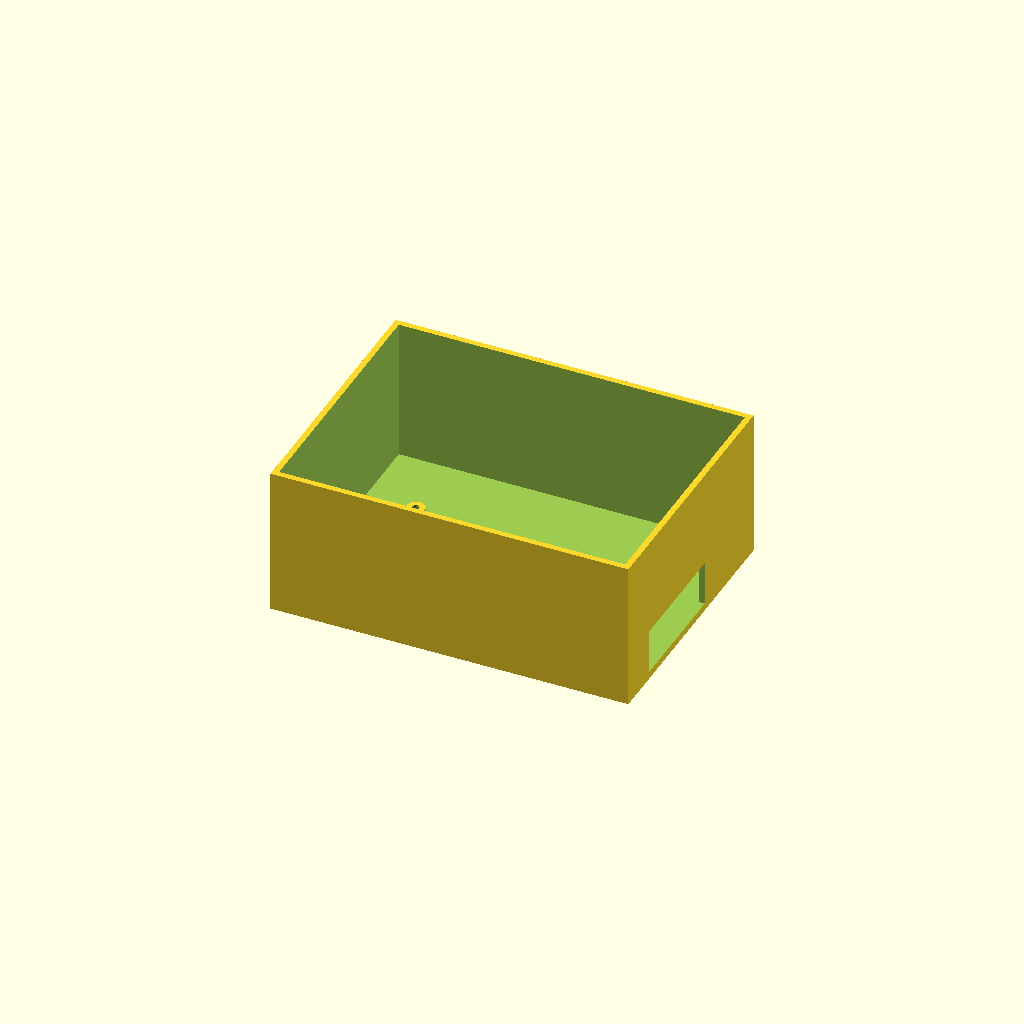
Cell 1: the model at its default parameters.
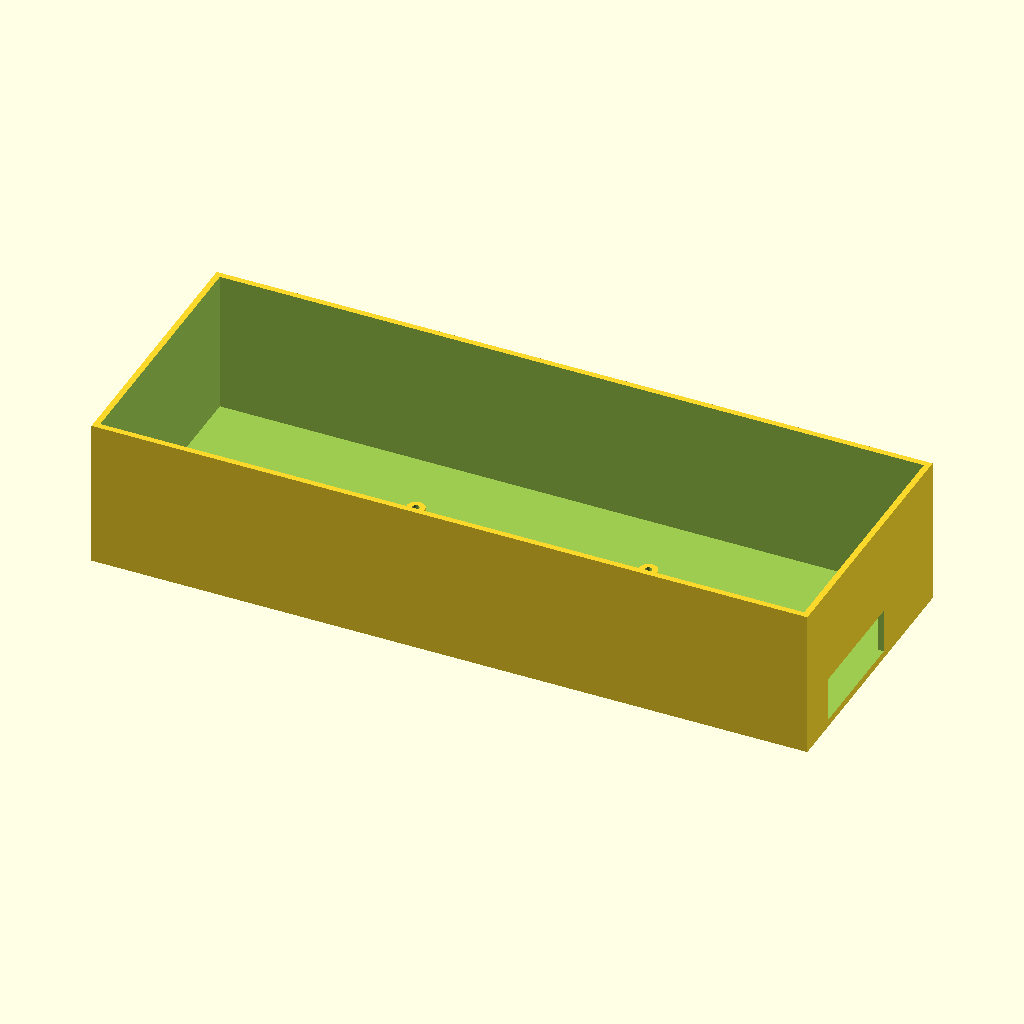
Cell 2: box_width = 240 (everything else at default).
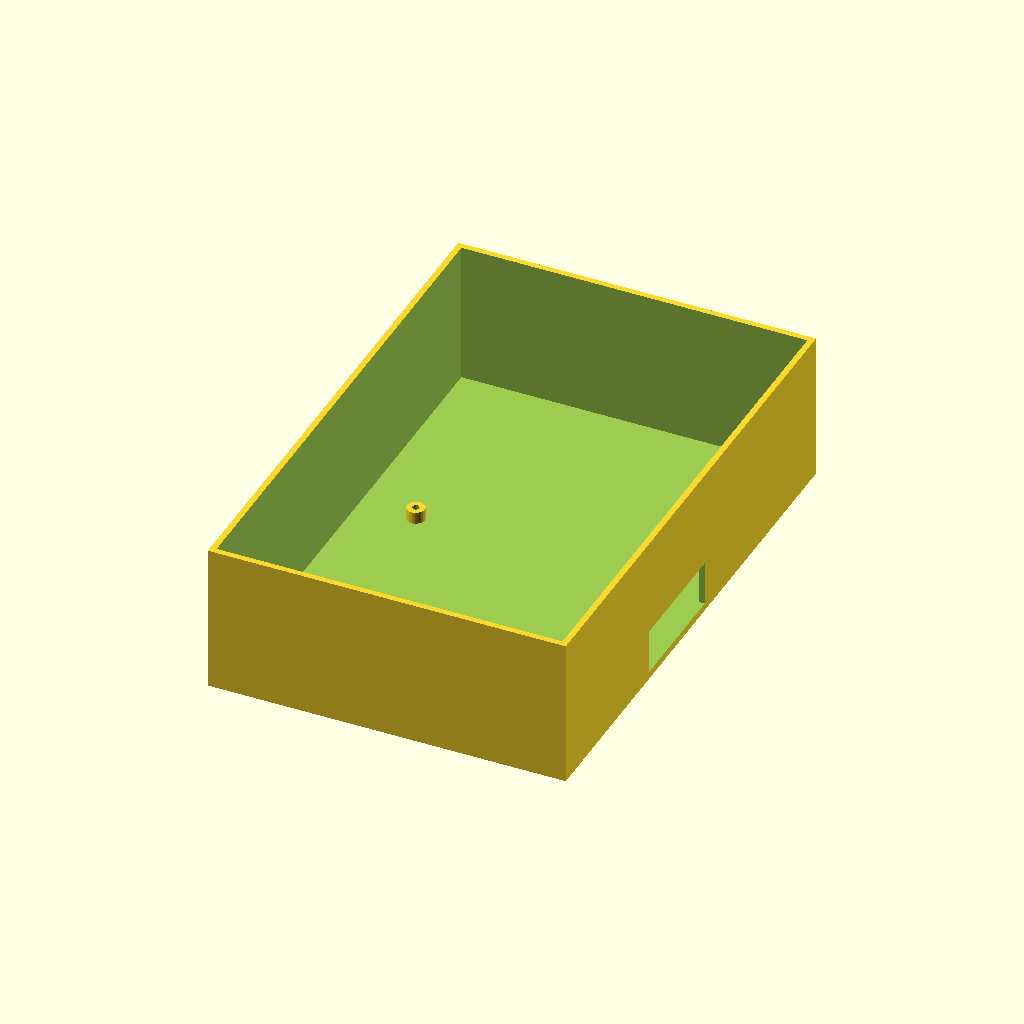
Cell 3: box_length = 180 (everything else at default).
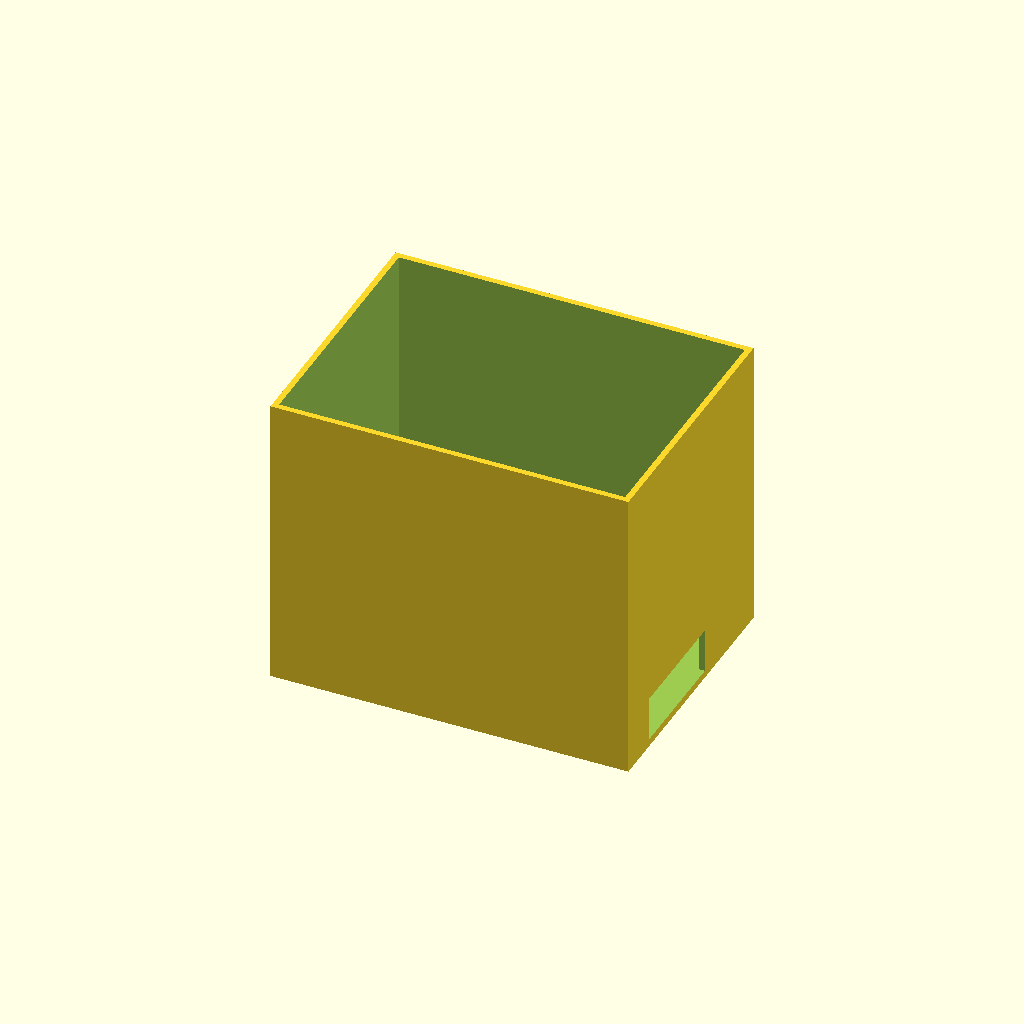
Cell 4: box_height = 100 (everything else at default).
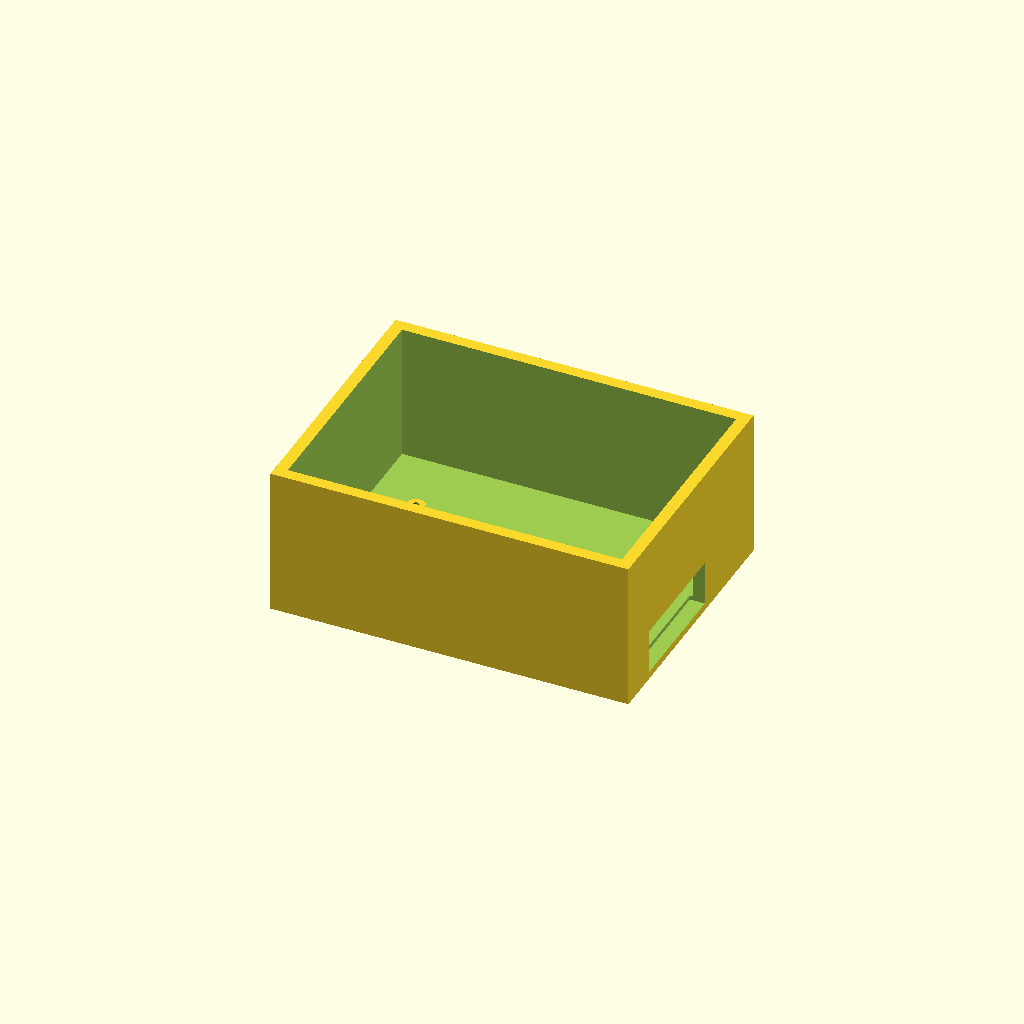
Cell 5: the same model with wall_thickness = 4.
One fixed orthographic camera (rotation 55°, 0°, 25°; colour scheme Cornfield) for every cell.
Source of the model, rpi_input/hardware_3d_model/enclosure.scad:
// Life Trace Edge Hub - 3D Printable Enclosure
// Compatible with OpenSCAD (https://openscad.org/)
// 
// This script generates a parameterized 3D model for your project.
// Render it in OpenSCAD and export as STL for your 3D printer.

/* [Dimensions] */
box_width = 120;
box_length = 90;
box_height = 50;
wall_thickness = 2;

/* [Finger Cradle] */
finger_radius = 12;
finger_length = 50;

/* [Raspberry Pi Mount] */
pi_width = 85;
pi_length = 56;
mount_height = 5;

module base_box() {
    difference() {
        // Outer Shell
        cube([box_width, box_length, box_height], center=true);
        // Inner Cavity
        translate([0, 0, wall_thickness])
            cube([box_width - wall_thickness*2, box_length - wall_thickness*2, box_height], center=true);
    }
}

module finger_cradle() {
    // A rounded cut-out on the top surface where the user places their finger
    translate([0, box_length/2 - finger_length/2 - 10, box_height/2])
        rotate([90, 0, 0])
            cylinder(r=finger_radius, h=finger_length, center=true, $fn=50);
}

module sensor_cutouts() {
    // Hole for Raspberry Pi Camera (pointing at the finger)
    // Assuming camera is mounted above or looking directly at the finger
    translate([0, box_length/2 - 25, box_height/2 - finger_radius])
        cylinder(r=5, h=10, center=true, $fn=30);
        
    // Hole for MAX30102 Heart Rate Sensor (bottom of the finger cradle)
    translate([-10, box_length/2 - 30, box_height/2 - finger_radius])
        cylinder(r=4, h=10, center=true, $fn=30);
        
    // Hole for MLX90614 Temperature Sensor
    translate([10, box_length/2 - 30, box_height/2 - finger_radius])
        cylinder(r=4, h=10, center=true, $fn=30);
}

module pi_mounts() {
    // Simple mounting standoffs for Raspberry Pi 4
    mount_x = pi_width/2 - 3.5;
    mount_y = pi_length/2 - 3.5;
    
    translate([0, -10, -box_height/2 + wall_thickness/2 + mount_height/2]) {
        for (x = [-mount_x, mount_x]) {
            for (y = [-mount_y, mount_y]) {
                translate([x, y, 0])
                    difference() {
                        cylinder(r=3, h=mount_height, center=true, $fn=20);
                        cylinder(r=1.2, h=mount_height+1, center=true, $fn=20); // Screw hole
                    }
            }
        }
    }
}

// Assemble the final case
difference() {
    union() {
        base_box();
        pi_mounts();
    }
    // Subtract the finger cradle and sensor holes from the top
    finger_cradle();
    sensor_cutouts();
    
    // Add port cutouts for Raspberry Pi (Power/HDMI)
    translate([box_width/2, -10, -box_height/2 + 10])
        cube([10, 40, 15], center=true);
}
Customizer parameters (derived from the source; name, type, default, range or options):
box_width: number, default 120
box_length: number, default 90
box_height: number, default 50
wall_thickness: number, default 2
finger_radius: number, default 12
finger_length: number, default 50
pi_width: number, default 85
pi_length: number, default 56
mount_height: number, default 5
